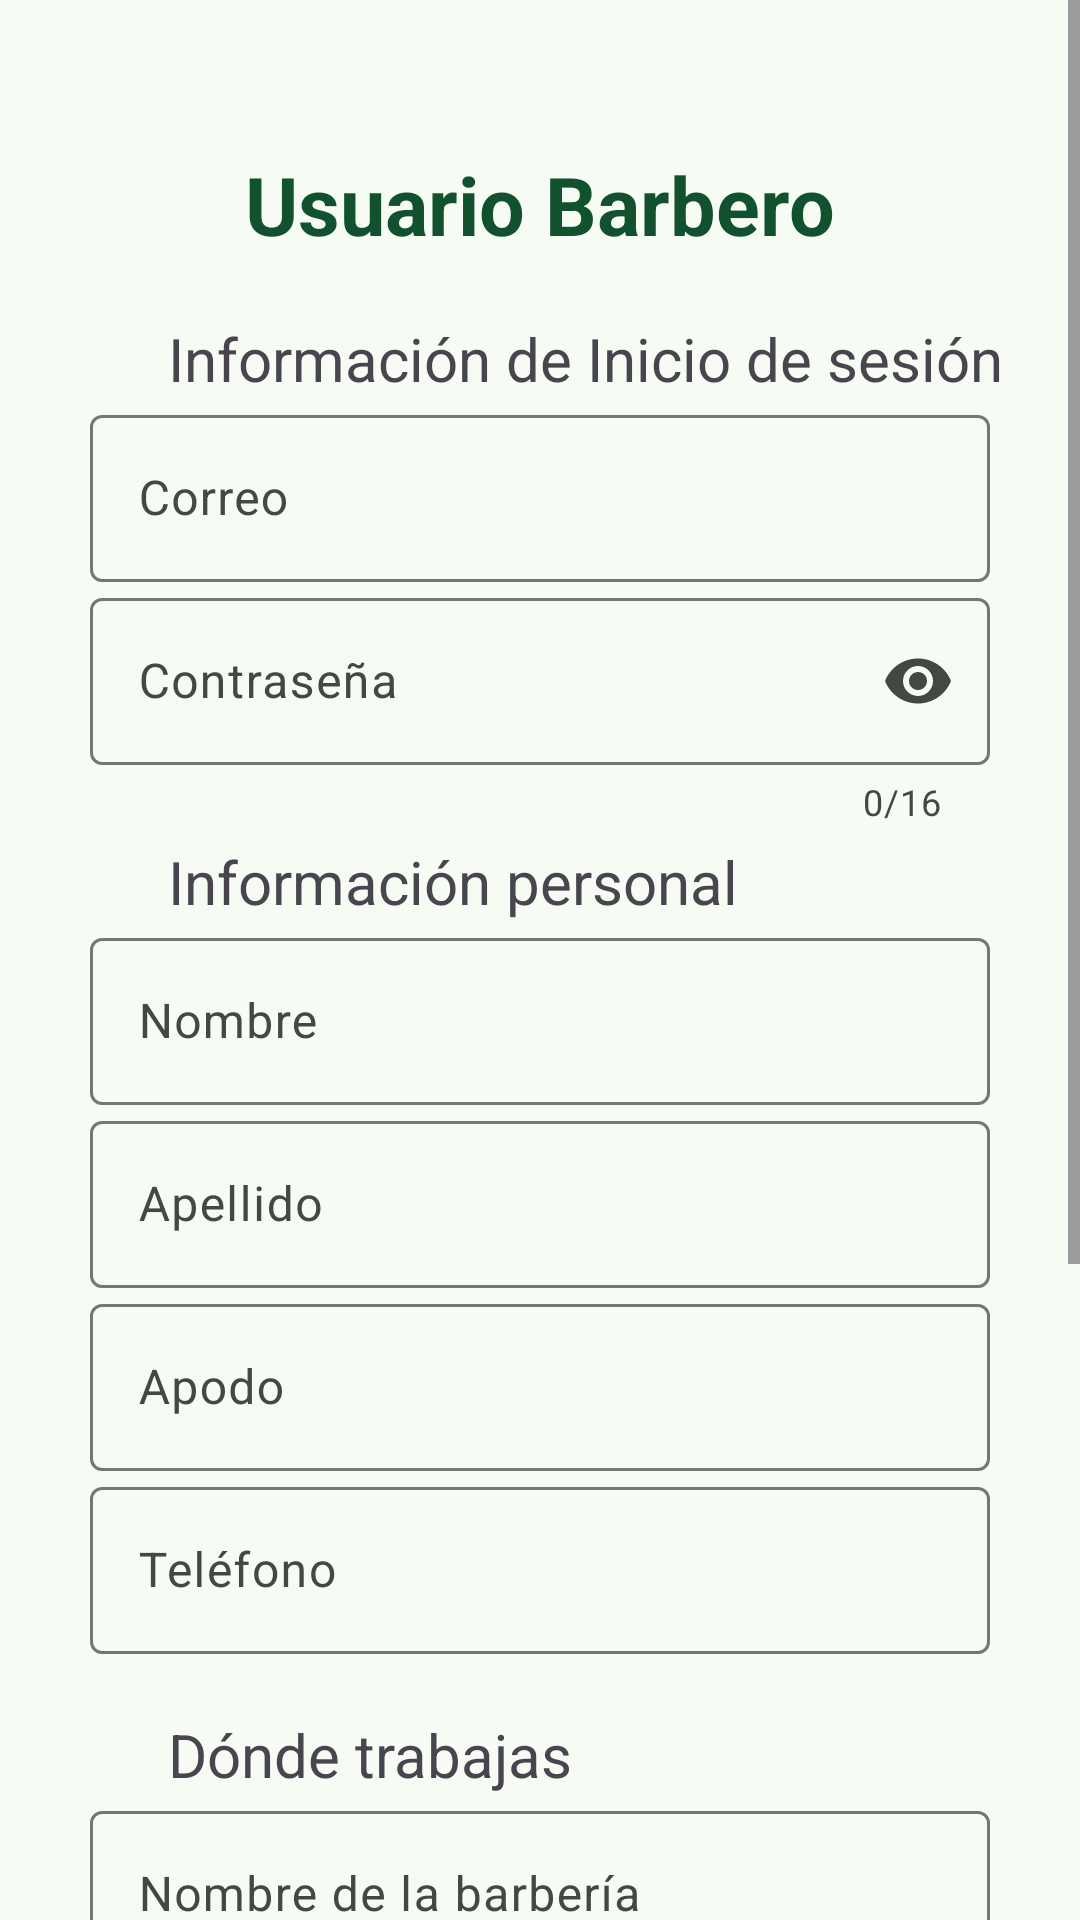

The Android layout XML behind this screen, and the referenced resources:
<!-- AndroidManifest.xml: application theme Theme.ShaveUpApp -->
<!-- res/layout/fragment_sign_up_barbero.xml -->
<?xml version="1.0" encoding="utf-8"?>
<ScrollView xmlns:android="http://schemas.android.com/apk/res/android"
    xmlns:app="http://schemas.android.com/apk/res-auto"
    xmlns:tools="http://schemas.android.com/tools"
    android:layout_width="match_parent"
    android:layout_height="match_parent"
    tools:context=".ui.signup.SignUpBarberoFragment">

    <androidx.constraintlayout.widget.ConstraintLayout
        android:layout_width="match_parent"
        android:layout_height="wrap_content"
        android:paddingBottom="50dp"
        tools:context=".ui.signup.SignUpBarberoFragment">

        <TextView
            android:id="@+id/tvUsuario"
            android:layout_width="wrap_content"
            android:layout_height="wrap_content"
            android:layout_marginTop="50dp"
            android:text="@string/user_barber"
            android:textColor="@color/md_theme_onPrimaryFixedVariant"
            android:textSize="27dp"
            android:textStyle="bold"
            app:layout_constraintEnd_toEndOf="parent"
            app:layout_constraintStart_toStartOf="parent"
            app:layout_constraintTop_toTopOf="parent" />

        <TextView
            android:id="@+id/tvSubtitle1"
            android:layout_width="wrap_content"
            android:layout_height="wrap_content"
            android:layout_marginStart="56dp"
            android:layout_marginTop="20dp"
            android:text="@string/login_details"
            android:textSize="20dp"
            app:layout_constraintStart_toStartOf="parent"
            app:layout_constraintTop_toBottomOf="@+id/tvUsuario" />

        <com.google.android.material.textfield.TextInputLayout
            android:id="@+id/tilEmail"
            android:layout_width="300dp"
            android:layout_height="wrap_content"
            android:hint="@string/Email"
            app:layout_constraintEnd_toEndOf="parent"
            app:layout_constraintStart_toStartOf="parent"
            app:layout_constraintTop_toBottomOf="@id/tvSubtitle1">

            <com.google.android.material.textfield.TextInputEditText
                android:id="@+id/tietEmail"
                android:layout_width="match_parent"
                android:layout_height="wrap_content"
                android:inputType="textEmailAddress"
                android:maxLength="254" />
        </com.google.android.material.textfield.TextInputLayout>

        <com.google.android.material.textfield.TextInputLayout
            android:id="@+id/tilPassword"
            android:layout_width="300dp"
            android:layout_height="wrap_content"
            android:hint="@string/Password"
            app:counterEnabled="true"
            app:counterMaxLength="16"
            app:endIconMode="password_toggle"
            app:layout_constraintEnd_toEndOf="parent"
            app:layout_constraintStart_toStartOf="parent"
            app:layout_constraintTop_toBottomOf="@id/tilEmail">

            <com.google.android.material.textfield.TextInputEditText
                android:id="@+id/tietPassword"
                android:layout_width="match_parent"
                android:layout_height="wrap_content"
                android:inputType="textPassword"
                android:maxLength="16" />
        </com.google.android.material.textfield.TextInputLayout>

        <TextView
            android:id="@+id/tvSubtitle2"
            android:layout_width="wrap_content"
            android:layout_height="wrap_content"
            android:layout_marginStart="56dp"
            android:layout_marginTop="5dp"
            android:text="@string/personal_information"
            android:textSize="20dp"
            app:layout_constraintStart_toStartOf="parent"
            app:layout_constraintTop_toBottomOf="@+id/tilPassword" />

        <com.google.android.material.textfield.TextInputLayout
            android:id="@+id/tilFirstName"
            android:layout_width="300dp"
            android:layout_height="wrap_content"
            android:hint="@string/first_Name"
            app:layout_constraintEnd_toEndOf="parent"
            app:layout_constraintStart_toStartOf="parent"
            app:layout_constraintTop_toBottomOf="@id/tvSubtitle2">

            <com.google.android.material.textfield.TextInputEditText
                android:id="@+id/tietFirstName"
                android:layout_width="match_parent"
                android:layout_height="wrap_content"
                android:inputType="textPersonName"
                android:maxLength="32" />
        </com.google.android.material.textfield.TextInputLayout>

        <com.google.android.material.textfield.TextInputLayout
            android:id="@+id/tilLastName"
            android:layout_width="300dp"
            android:layout_height="wrap_content"
            android:hint="@string/last_name"
            app:layout_constraintEnd_toEndOf="parent"
            app:layout_constraintStart_toStartOf="parent"
            app:layout_constraintTop_toBottomOf="@id/tilFirstName">

            <com.google.android.material.textfield.TextInputEditText
                android:id="@+id/tietLastName"
                android:layout_width="match_parent"
                android:layout_height="wrap_content"
                android:inputType="textPersonName"
                android:maxLength="32" />
        </com.google.android.material.textfield.TextInputLayout>

        <com.google.android.material.textfield.TextInputLayout
            android:id="@+id/tilNickName"
            android:layout_width="300dp"
            android:layout_height="wrap_content"
            android:hint="@string/nickname"
            app:layout_constraintEnd_toEndOf="parent"
            app:layout_constraintStart_toStartOf="parent"
            app:layout_constraintTop_toBottomOf="@id/tilLastName">

            <com.google.android.material.textfield.TextInputEditText
                android:id="@+id/tietNickName"
                android:layout_width="match_parent"
                android:layout_height="wrap_content"
                android:inputType="text"
                android:maxLength="16" />
        </com.google.android.material.textfield.TextInputLayout>

        <com.google.android.material.textfield.TextInputLayout
            android:id="@+id/tilTelefono"
            android:layout_width="300dp"
            android:layout_height="wrap_content"
            android:hint="@string/phone"
            app:layout_constraintEnd_toEndOf="parent"
            app:layout_constraintStart_toStartOf="parent"
            app:layout_constraintTop_toBottomOf="@id/tilNickName">

            <com.google.android.material.textfield.TextInputEditText
                android:id="@+id/tietTelefono"
                android:layout_width="match_parent"
                android:layout_height="wrap_content"
                android:inputType="phone"
                android:maxLength="9" />
        </com.google.android.material.textfield.TextInputLayout>

        <TextView
            android:id="@+id/tvSubtitle3"
            android:layout_width="wrap_content"
            android:layout_height="wrap_content"
            android:layout_marginStart="56dp"
            android:layout_marginTop="20dp"
            android:text="@string/where_do_you_work"
            android:textSize="20dp"
            app:layout_constraintStart_toStartOf="parent"
            app:layout_constraintTop_toBottomOf="@id/tilTelefono"
            app:layout_goneMarginTop="20dp" />

        <com.google.android.material.textfield.TextInputLayout
            android:id="@+id/tilNameBarberia"
            android:layout_width="300dp"
            android:layout_height="wrap_content"
            android:hint="@string/barbershop_name"
            app:layout_constraintEnd_toEndOf="parent"
            app:layout_constraintStart_toStartOf="parent"
            app:layout_constraintTop_toBottomOf="@id/tvSubtitle3">

            <com.google.android.material.textfield.TextInputEditText
                android:id="@+id/tietNameBarberia"
                android:layout_width="match_parent"
                android:layout_height="wrap_content"
                android:inputType="text"
                android:maxLength="32" />
        </com.google.android.material.textfield.TextInputLayout>

        <com.google.android.material.textfield.TextInputLayout
            android:id="@+id/tilDireccion"
            android:layout_width="300dp"
            android:layout_height="wrap_content"
            android:hint="@string/address"
            app:layout_constraintEnd_toEndOf="parent"
            app:layout_constraintStart_toStartOf="parent"
            app:layout_constraintTop_toBottomOf="@id/tilNameBarberia">

            <com.google.android.material.textfield.TextInputEditText
                android:id="@+id/tietDireccion"
                android:layout_width="match_parent"
                android:layout_height="wrap_content"
                android:inputType="text"
                android:maxLength="64" />
        </com.google.android.material.textfield.TextInputLayout>

        <com.google.android.material.textfield.TextInputLayout
            android:id="@+id/tilDistrito"
            style="@style/Widget.Material3.TextInputLayout.OutlinedBox.ExposedDropdownMenu"
            android:layout_width="300dp"
            android:layout_height="wrap_content"
            android:hint="@string/district"
            app:layout_constraintEnd_toEndOf="parent"
            app:layout_constraintStart_toStartOf="parent"
            app:layout_constraintTop_toBottomOf="@id/tilDireccion">

            <AutoCompleteTextView
                android:id="@+id/actvDistrito"
                android:layout_width="match_parent"
                android:layout_height="wrap_content"
                android:inputType="none"
                app:simpleItems="@array/simple_items" />
        </com.google.android.material.textfield.TextInputLayout>

        <Button
            android:id="@+id/btnChooseImage"
            android:layout_width="wrap_content"
            android:layout_height="wrap_content"
            android:layout_marginTop="20dp"
            android:text="@string/choose_profile"
            app:cornerRadius="10dp"
            app:icon="@drawable/ic_upload_file"
            app:layout_constraintStart_toStartOf="@+id/tilDistrito"
            app:layout_constraintTop_toBottomOf="@+id/tilDistrito" />

        <Button
            android:id="@+id/btnCreateUser"
            android:layout_width="wrap_content"
            android:layout_height="wrap_content"
            android:layout_marginTop="25dp"
            android:text="@string/register_user"
            app:layout_constraintEnd_toEndOf="parent"
            app:layout_constraintStart_toStartOf="parent"
            app:layout_constraintTop_toBottomOf="@id/btnChooseImage" />

    </androidx.constraintlayout.widget.ConstraintLayout>
</ScrollView>
<!-- resources referenced by this layout -->
<resources>
  <color name="md_theme_onPrimaryFixedVariant">#12512E</color>
  <string name="Email">Correo</string>
  <string name="Password">Contraseña</string>
  <string name="address">Dirección</string>
  <string name="barbershop_name">Nombre de la barbería</string>
  <string name="choose_profile">Elegir foto de perfil</string>
  <string name="district">Distrito</string>
  <string name="first_Name">Nombre</string>
  <string name="last_name">Apellido</string>
  <string name="login_details">Información de Inicio de sesión</string>
  <string name="nickname">Apodo</string>
  <string name="personal_information">Información personal</string>
  <string name="phone">Teléfono</string>
  <string name="register_user">Registrar usuario</string>
  <string name="user_barber">Usuario Barbero</string>
  <string name="where_do_you_work">Dónde trabajas</string>
  <color name="md_theme_primary">#2E6A44</color>
  <color name="md_theme_onPrimary">#FFFFFF</color>
  <color name="md_theme_primaryContainer">#B1F1C1</color>
  <color name="md_theme_onPrimaryContainer">#00210E</color>
  <color name="md_theme_secondary">#4F6353</color>
  <color name="md_theme_onSecondary">#FFFFFF</color>
  <color name="md_theme_secondaryContainer">#D2E8D4</color>
  <color name="md_theme_onSecondaryContainer">#0D1F13</color>
  <color name="md_theme_tertiary">#3A646F</color>
  <color name="md_theme_onTertiary">#FFFFFF</color>
  <color name="md_theme_tertiaryContainer">#BEEAF6</color>
  <color name="md_theme_onTertiaryContainer">#001F26</color>
  <color name="md_theme_error">#BA1A1A</color>
  <color name="md_theme_onError">#FFFFFF</color>
  <color name="md_theme_errorContainer">#FFDAD6</color>
  <color name="md_theme_onErrorContainer">#410002</color>
  <color name="md_theme_background">#F6FBF3</color>
  <color name="md_theme_onBackground">#181D18</color>
  <color name="md_theme_surface">#F6FBF3</color>
  <color name="md_theme_onSurface">#181D18</color>
  <color name="md_theme_surfaceVariant">#DDE5DB</color>
  <color name="md_theme_onSurfaceVariant">#414942</color>
  <color name="md_theme_outline">#717971</color>
  <color name="md_theme_outlineVariant">#C1C9BF</color>
  <color name="md_theme_inverseSurface">#2C322D</color>
  <color name="md_theme_inverseOnSurface">#EDF2EA</color>
  <color name="md_theme_inversePrimary">#96D5A6</color>
  <color name="md_theme_primaryFixed">#B1F1C1</color>
  <color name="md_theme_onPrimaryFixed">#00210E</color>
  <color name="md_theme_primaryFixedDim">#96D5A6</color>
  <color name="md_theme_secondaryFixed">#D2E8D4</color>
  <color name="md_theme_onSecondaryFixed">#0D1F13</color>
  <color name="md_theme_secondaryFixedDim">#B6CCB8</color>
  <color name="md_theme_onSecondaryFixedVariant">#384B3C</color>
  <color name="md_theme_tertiaryFixed">#BEEAF6</color>
  <color name="md_theme_onTertiaryFixed">#001F26</color>
  <color name="md_theme_tertiaryFixedDim">#A2CEDA</color>
  <color name="md_theme_onTertiaryFixedVariant">#214C57</color>
  <color name="md_theme_surfaceDim">#D7DBD4</color>
  <color name="md_theme_surfaceBright">#F6FBF3</color>
  <color name="md_theme_surfaceContainerLowest">#FFFFFF</color>
  <color name="md_theme_surfaceContainerLow">#F0F5ED</color>
  <color name="md_theme_surfaceContainer">#EBEFE8</color>
  <color name="md_theme_surfaceContainerHigh">#E5EAE2</color>
  <color name="md_theme_surfaceContainerHighest">#DFE4DC</color>
</resources>
